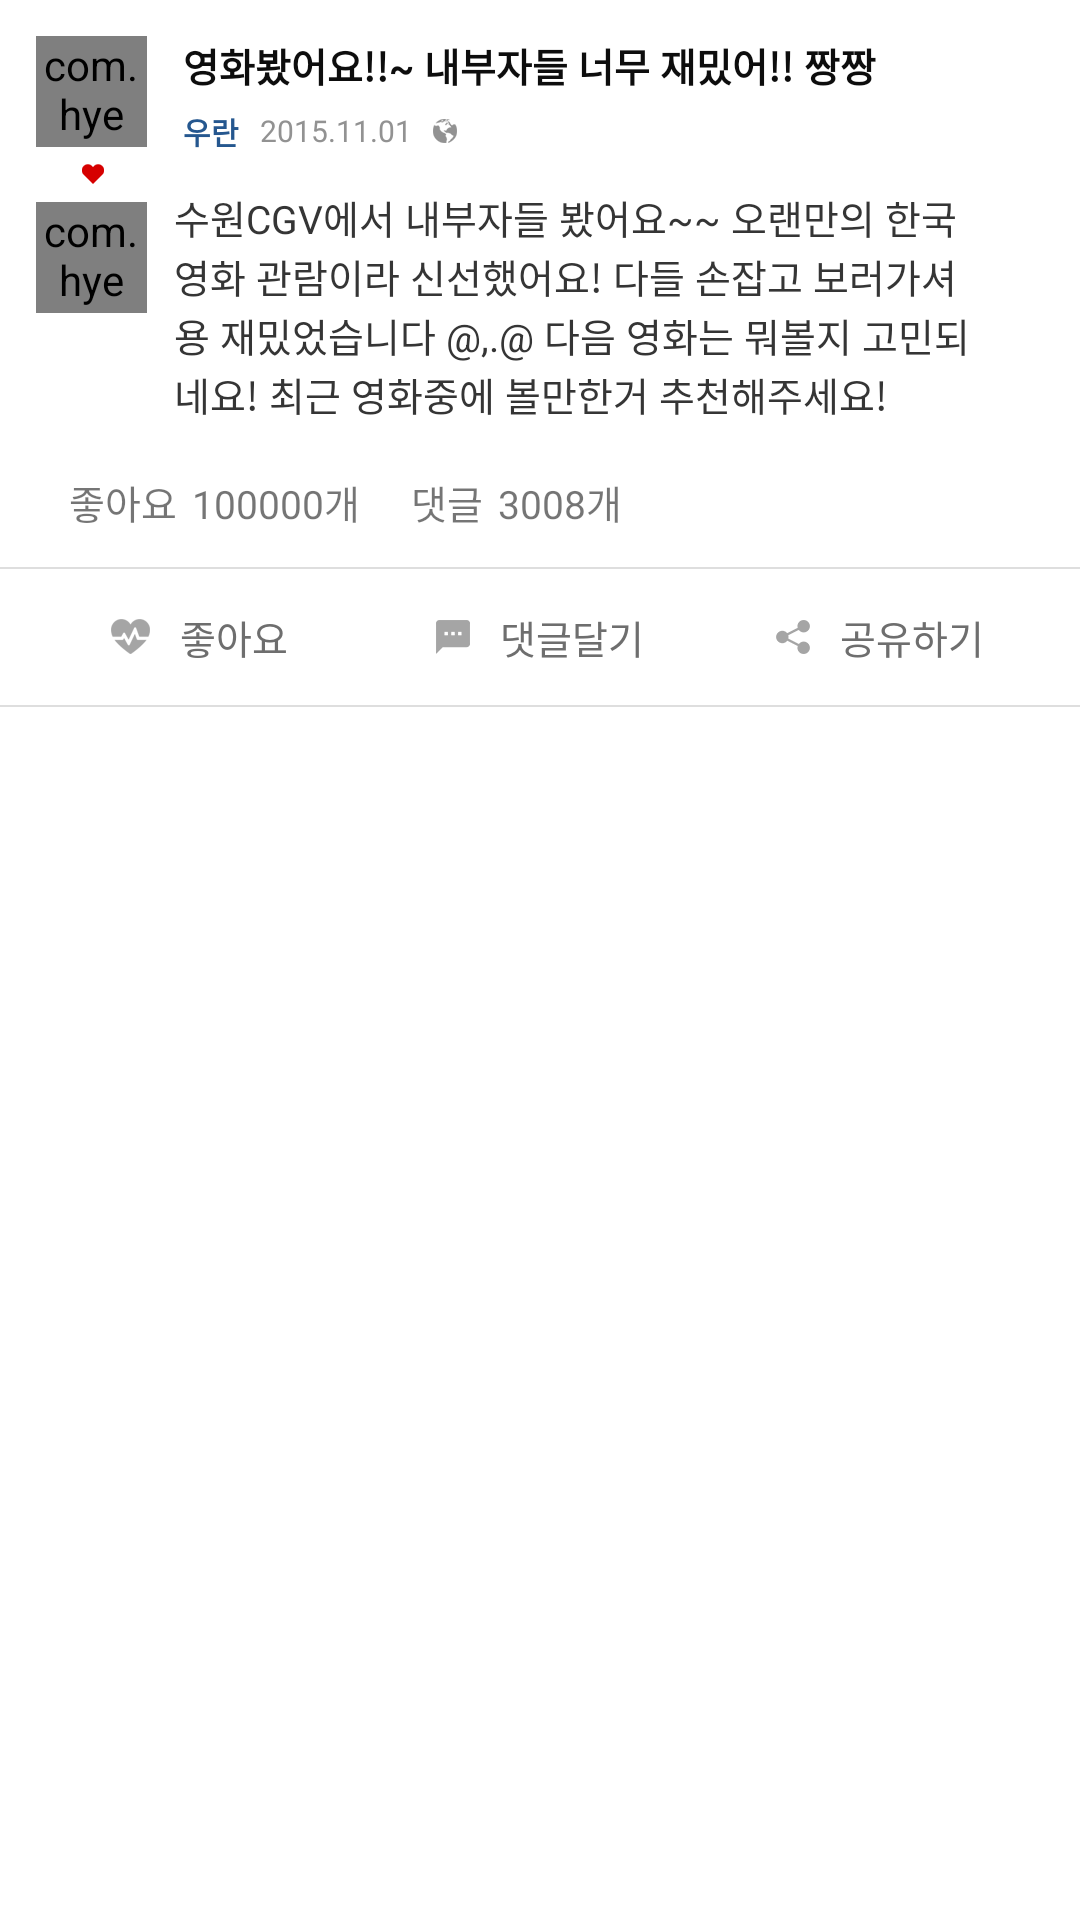

Reconstruct the res/layout file that produces this screen, plus the resources it refers to.
<!-- AndroidManifest.xml: application theme AppTheme -->
<!-- res/layout/ui_we_timeline_text_card.xml -->
<?xml version="1.0" encoding="utf-8"?>
<LinearLayout xmlns:android="http://schemas.android.com/apk/res/android"
    android:layout_width="match_parent"
    android:layout_height="match_parent"
    android:background="#fff"
    android:orientation="vertical">

    <FrameLayout
        android:layout_width="match_parent"
        android:layout_height="wrap_content">

        <include layout="@layout/ui_we_timeline_header" />

        <TextView
            android:layout_width="match_parent"
            android:layout_height="wrap_content"
            android:layout_marginLeft="37dp"
            android:lineSpacingExtra="1dp"
            android:paddingBottom="7dp"
            android:paddingLeft="21dp"
            android:paddingRight="30dp"
            android:paddingTop="63dp"
            android:text="수원CGV에서 내부자들 봤어요~~ 오랜만의 한국영화 관람이라 신선했어요! 다들 손잡고 보러가셔용 재밌었습니다 @,.@ 다음 영화는 뭐볼지 고민되네요! 최근 영화중에 볼만한거 추천해주세요!"
            android:textColor="#353535"
            android:textSize="13sp" />
    </FrameLayout>


    <include layout="@layout/ui_we_timeline_footer" />
</LinearLayout>
<!-- res/layout/ui_we_timeline_header.xml (included above) -->
<?xml version="1.0" encoding="utf-8"?>
<LinearLayout xmlns:android="http://schemas.android.com/apk/res/android"
    android:layout_width="match_parent"
    android:layout_height="wrap_content"
    android:background="#fff"
    android:orientation="horizontal">

    <LinearLayout
        android:layout_width="wrap_content"
        android:layout_height="wrap_content"
        android:orientation="vertical">
        
        <com.hyeokran.youi.CustomView.CircleImageView
            android:layout_width="37dp"
            android:layout_height="37dp"
            android:layout_marginLeft="12dp"
            android:layout_marginRight="12dp"
            android:layout_marginTop="12dp"
            android:src="@drawable/ic_profile" />

        <ImageView
            android:layout_width="wrap_content"
            android:layout_height="wrap_content"
            android:layout_marginTop="5dp"
            android:layout_marginLeft="27dp"
            android:src="@drawable/ic_heart_red"/>

        <com.hyeokran.youi.CustomView.CircleImageView
            android:layout_width="37dp"
            android:layout_height="37dp"
            android:layout_marginRight="12dp"
            android:layout_marginLeft="12dp"
            android:layout_marginTop="5dp"
            android:src="@drawable/ic_profile" />


    </LinearLayout>

    
    <LinearLayout
        android:layout_width="match_parent"
        android:layout_height="wrap_content"
        android:paddingTop="12dp"
        android:orientation="vertical">

        
        <TextView
            android:layout_width="wrap_content"
            android:layout_height="wrap_content"
            android:layout_marginBottom="5dp"
            android:text="영화봤어요!!~ 내부자들 너무 재밌어!! 짱짱"
            android:textColor="#0d0d0d"
            android:textSize="13dp"
            android:textStyle="bold" />

        
        <LinearLayout
            android:layout_width="match_parent"
            android:layout_height="wrap_content"
            android:gravity="center_vertical">

            
            <TextView
                android:layout_width="wrap_content"
                android:layout_height="wrap_content"
                android:layout_marginRight="7dp"
                android:text="우란"
                android:textColor="#25578f"
                android:textSize="10dp"
                android:textStyle="bold" />

            
            <TextView
                android:layout_width="wrap_content"
                android:layout_height="wrap_content"
                android:layout_marginRight="7dp"
                android:text="2015.11.01"
                android:textColor="#929292"
                android:textSize="10dp" />

            
            <ImageView
                android:layout_width="wrap_content"
                android:layout_height="wrap_content"
                android:layout_marginBottom="0dp"
                android:src="@drawable/ic_gobal_gray" />

        </LinearLayout>
    </LinearLayout>
</LinearLayout>
<!-- res/layout/ui_we_timeline_footer.xml (included above) -->
<?xml version="1.0" encoding="utf-8"?>
<LinearLayout xmlns:android="http://schemas.android.com/apk/res/android"
    android:layout_width="match_parent"
    android:layout_height="wrap_content"
    android:orientation="vertical"
    android:background="#fff">


    
    <LinearLayout
        android:layout_width="match_parent"
        android:layout_height="wrap_content"
        android:orientation="horizontal"
        android:paddingBottom="12dp"
        android:paddingLeft="23dp"
        android:paddingRight="10dp"
        android:paddingTop="10dp">

        
        <LinearLayout
            android:layout_width="wrap_content"
            android:layout_height="wrap_content">

            <TextView
                android:layout_width="wrap_content"
                android:layout_height="wrap_content"
                android:textSize="13dp"
                android:text="좋아요" />

            <TextView
                android:layout_width="wrap_content"
                android:layout_height="wrap_content"
                android:textSize="13dp"
                android:layout_marginLeft="5dp"
                android:text="100000개" />
        </LinearLayout>

        
        <LinearLayout
            android:layout_width="wrap_content"
            android:layout_height="wrap_content"
            android:layout_marginLeft="17dp">

            <TextView
                android:layout_width="wrap_content"
                android:layout_height="wrap_content"
                android:textSize="13dp"
                android:text="댓글" />

            <TextView
                android:layout_width="wrap_content"
                android:layout_height="wrap_content"
                android:textSize="13dp"
                android:layout_marginLeft="5dp"
                android:text="3008개" />
        </LinearLayout>
    </LinearLayout>

    
    <View
        android:layout_marginBottom="3dp"
        android:layout_width="match_parent"
        android:layout_height="0.5dp"
        android:background="#dedede" />

    
    <LinearLayout
        android:layout_width="match_parent"
        android:layout_height="wrap_content"
        android:layout_marginLeft="10dp"
        android:layout_marginRight="10dp"
        android:paddingBottom="10dp"
        android:paddingTop="10dp"
        android:weightSum="3">

        
        <FrameLayout
            android:layout_width="0dp"
            android:layout_height="wrap_content"
            android:layout_weight="1"
            android:clickable="true"
            android:foreground="?android:attr/selectableItemBackground">

            <LinearLayout
                android:layout_width="wrap_content"
                android:layout_height="wrap_content"
                android:layout_gravity="center"
                android:gravity="center">

                <ImageView
                    android:layout_width="wrap_content"
                    android:layout_height="wrap_content"
                    android:src="@drawable/ic_like" />

                <TextView
                    android:layout_width="wrap_content"
                    android:layout_marginLeft="10dp"
                    android:textColor="#6e6e6e"
                    android:layout_height="wrap_content"
                    android:textSize="13dp"
                    android:text="좋아요" />
            </LinearLayout>
        </FrameLayout>

        
        <FrameLayout
            android:layout_width="0dp"
            android:layout_height="wrap_content"
            android:layout_weight="1"
            android:clickable="true"
            android:foreground="?android:attr/selectableItemBackground">

            <LinearLayout
                android:layout_width="wrap_content"
                android:layout_height="wrap_content"
                android:layout_gravity="center"
                android:gravity="center">

                <ImageView
                    android:layout_width="wrap_content"
                    android:layout_height="wrap_content"
                    android:src="@drawable/ic_comment" />

                <TextView
                    android:layout_width="wrap_content"
                    android:layout_height="wrap_content"
                    android:layout_marginLeft="10dp"
                    android:textColor="#6e6e6e"
                    android:textSize="13dp"
                    android:text="댓글달기" />
            </LinearLayout>
        </FrameLayout>

        
        <FrameLayout
            android:layout_width="0dp"
            android:layout_height="wrap_content"
            android:layout_weight="1"
            android:clickable="true"
            android:foreground="?android:attr/selectableItemBackground">

            <LinearLayout
                android:layout_width="wrap_content"
                android:layout_height="wrap_content"
                android:layout_gravity="center"
                android:gravity="center">

                <ImageView
                    android:layout_width="wrap_content"
                    android:layout_height="wrap_content"
                    android:src="@drawable/ic_share" />

                <TextView
                    android:layout_width="wrap_content"
                    android:layout_height="wrap_content"
                    android:layout_marginLeft="10dp"
                    android:textColor="#6e6e6e"
                    android:textSize="13dp"
                    android:text="공유하기" />
            </LinearLayout>
        </FrameLayout>
    </LinearLayout>
    
    <View
        android:layout_marginTop="3dp"
        android:layout_width="match_parent"
        android:layout_height="0.5dp"
        android:background="#dedede" />
</LinearLayout>
<!-- resources referenced by this layout -->
<resources>
  <!-- drawable ic_comment: png bitmap (drawable-xxhdpi, 19294 bytes) -->
  <!-- drawable ic_gobal_gray: png bitmap (drawable-xxhdpi, 19796 bytes) -->
  <!-- drawable ic_heart_red: png bitmap (drawable-xxhdpi, 19317 bytes) -->
  <!-- drawable ic_like: png bitmap (drawable-xxhdpi, 19953 bytes) -->
  <!-- drawable ic_profile: png bitmap (drawable-xxhdpi, 20742 bytes) -->
  <!-- drawable ic_share: png bitmap (drawable-xxhdpi, 19620 bytes) -->
  <style name="AppTheme" parent="Theme.AppCompat.Light.DarkActionBar">
          
          <item name="windowActionBar">false</item>
          <item name="windowNoTitle">true</item>
          <item name="colorPrimary">@color/colorPrimary</item>
          <item name="colorPrimaryDark">@color/colorPrimaryDark</item>
          <item name="colorAccent">@color/colorAccent</item>
      </style>
  <color name="colorPrimary">#FFFC8585</color>
  <color name="colorPrimaryDark">#FFE96969</color>
  <color name="colorAccent">#FFFC8585</color>
</resources>
